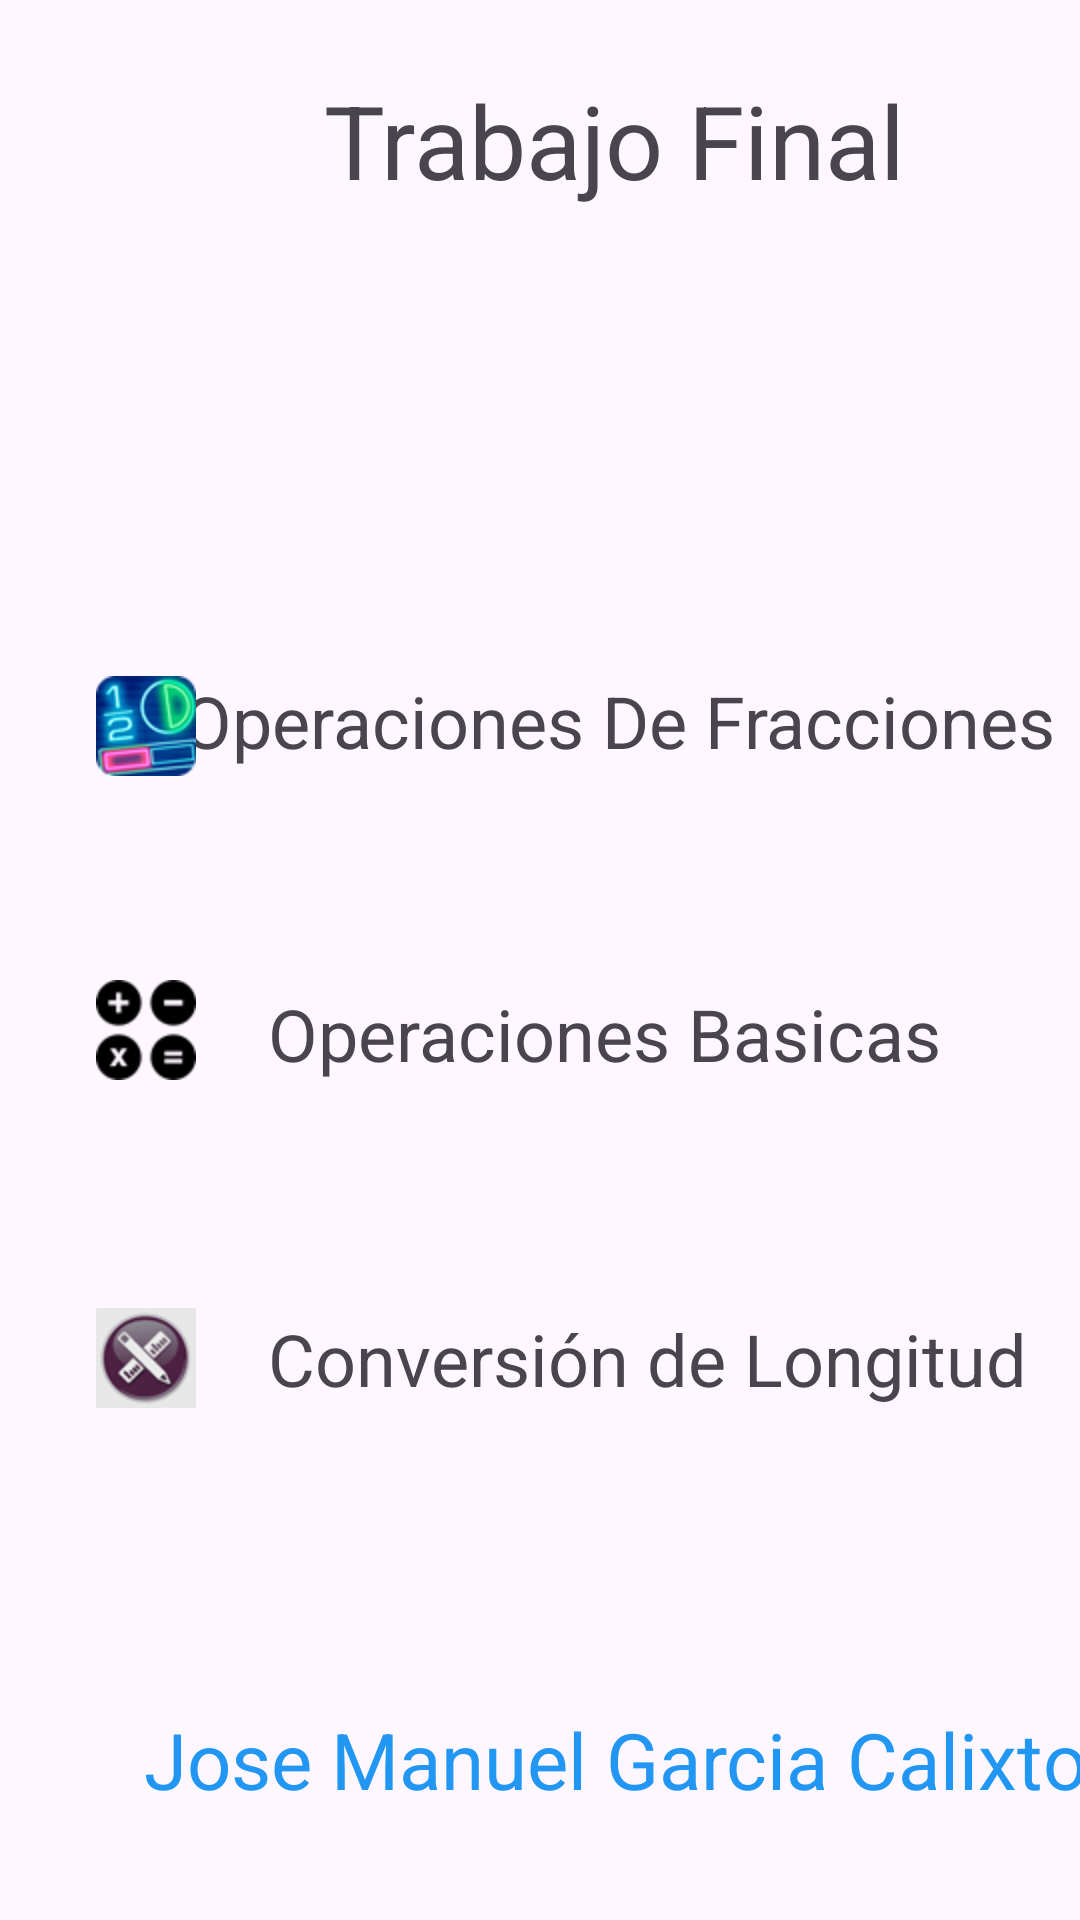

Android layout source for this screen:
<!-- AndroidManifest.xml: application theme Theme.Trabajo_Final -->
<!-- res/layout/activity_main.xml -->
<?xml version="1.0" encoding="utf-8"?>
<androidx.constraintlayout.widget.ConstraintLayout xmlns:android="http://schemas.android.com/apk/res/android"
    xmlns:app="http://schemas.android.com/apk/res-auto"
    xmlns:tools="http://schemas.android.com/tools"
    android:layout_width="match_parent"
    android:layout_height="match_parent"
    tools:context=".MainActivity">

    <TextView
        android:id="@+id/textView3"
        android:layout_width="wrap_content"
        android:layout_height="wrap_content"
        android:layout_marginStart="108dp"
        android:layout_marginTop="24dp"
        android:text="@string/Titulo"
        android:textSize="34sp"
        app:layout_constraintStart_toStartOf="parent"
        app:layout_constraintTop_toTopOf="parent" />

    <TextView
        android:id="@+id/textView7"
        android:layout_width="wrap_content"
        android:layout_height="wrap_content"
        android:layout_marginTop="224dp"
        android:layout_marginEnd="12dp"
        android:text="@string/tv1"
        android:textSize="24sp"
        app:layout_constraintEnd_toEndOf="parent"
        app:layout_constraintHorizontal_bias="0.558"
        app:layout_constraintStart_toEndOf="@+id/imageView"
        app:layout_constraintTop_toTopOf="parent" />

    <ImageView
        android:id="@+id/imageView"
        android:layout_width="wrap_content"
        android:layout_height="wrap_content"
        android:layout_marginStart="32dp"
        android:layout_marginTop="156dp"
        android:onClick="fra"
        app:layout_constraintStart_toStartOf="parent"
        app:layout_constraintTop_toBottomOf="@+id/textView3"
        app:srcCompat="@mipmap/fra2" />

    <TextView
        android:id="@+id/textView8"
        android:layout_width="wrap_content"
        android:layout_height="wrap_content"
        android:layout_marginStart="24dp"
        android:layout_marginTop="72dp"
        android:text="@string/tv2"
        android:textSize="24sp"
        app:layout_constraintStart_toEndOf="@+id/imageView3"
        app:layout_constraintTop_toBottomOf="@+id/textView7" />

    <ImageView
        android:id="@+id/imageView3"
        android:layout_width="wrap_content"
        android:layout_height="wrap_content"
        android:layout_marginStart="32dp"
        android:layout_marginTop="68dp"
        android:onClick="Basicas"
        app:layout_constraintStart_toStartOf="parent"
        app:layout_constraintTop_toBottomOf="@+id/imageView"
        app:srcCompat="@mipmap/mane" />

    <ImageView
        android:id="@+id/imageView2"
        android:layout_width="wrap_content"
        android:layout_height="wrap_content"
        android:layout_marginStart="32dp"
        android:layout_marginTop="76dp"
        android:onClick="Conversiones"
        app:layout_constraintStart_toStartOf="parent"
        app:layout_constraintTop_toBottomOf="@+id/imageView3"
        app:srcCompat="@mipmap/unidades3" />

    <TextView
        android:id="@+id/textView10"
        android:layout_width="wrap_content"
        android:layout_height="wrap_content"
        android:layout_marginStart="24dp"
        android:layout_marginTop="76dp"
        android:text="@string/tv3"
        android:textSize="24sp"
        app:layout_constraintStart_toEndOf="@+id/imageView2"
        app:layout_constraintTop_toBottomOf="@+id/textView8" />

    <TextView
        android:id="@+id/textView11"
        android:layout_width="wrap_content"
        android:layout_height="wrap_content"
        android:layout_marginStart="48dp"
        android:layout_marginTop="100dp"
        android:text="@string/mi_Nombre"
        android:textColor="#2196F3"
        android:textSize="26sp"
        app:layout_constraintStart_toStartOf="parent"
        app:layout_constraintTop_toBottomOf="@+id/textView10" />

</androidx.constraintlayout.widget.ConstraintLayout>
<!-- resources referenced by this layout -->
<resources>
  <!-- mipmap fra2: png bitmap (mipmap-hdpi, 6535 bytes) -->
  <!-- mipmap mane: png bitmap (mipmap-hdpi, 1486 bytes) -->
  <!-- mipmap unidades3: png bitmap (mipmap-hdpi, 5074 bytes) -->
  <string name="Titulo">Trabajo Final</string>
  <string name="mi_Nombre">Jose Manuel Garcia Calixto</string>
  <string name="tv1">Operaciones De Fracciones</string>
  <string name="tv2">Operaciones Basicas</string>
  <string name="tv3">Conversión de Longitud</string>
  <style name="Theme.Trabajo_Final" parent="Base.Theme.Trabajo_Final" />
  <style name="Base.Theme.Trabajo_Final" parent="Theme.Material3.DayNight.NoActionBar">
          
          
      </style>
</resources>
